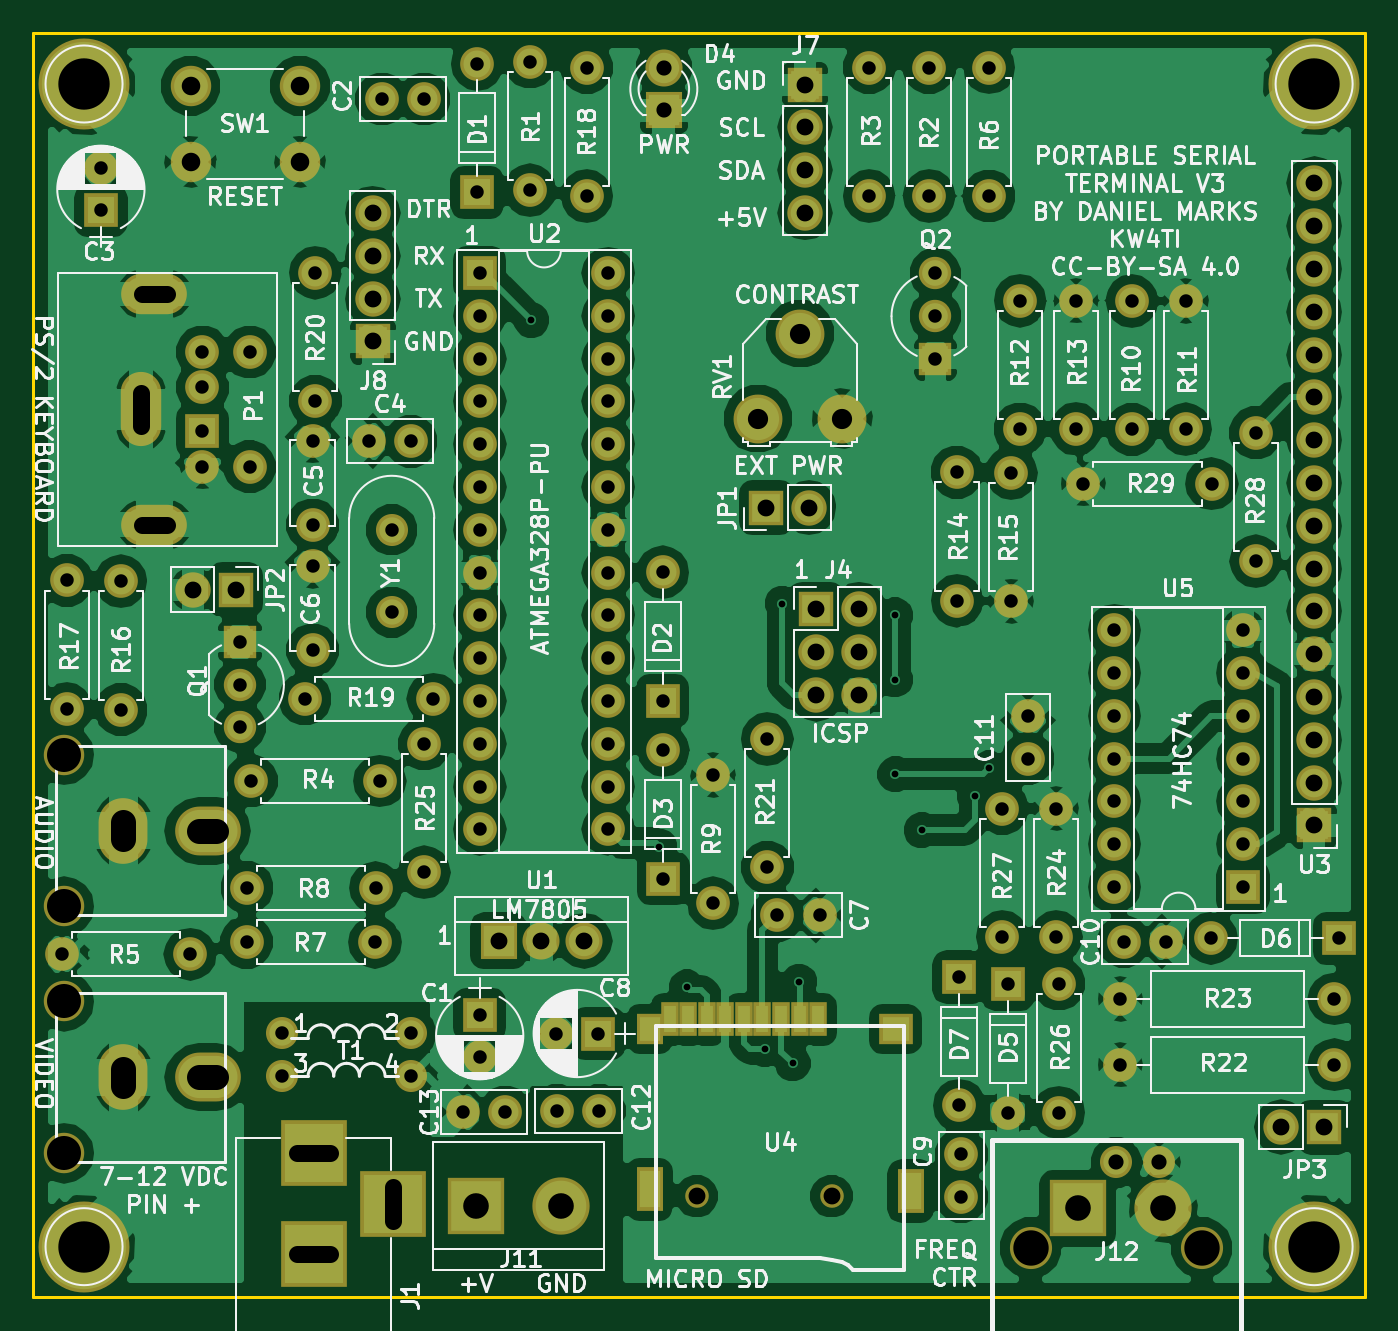
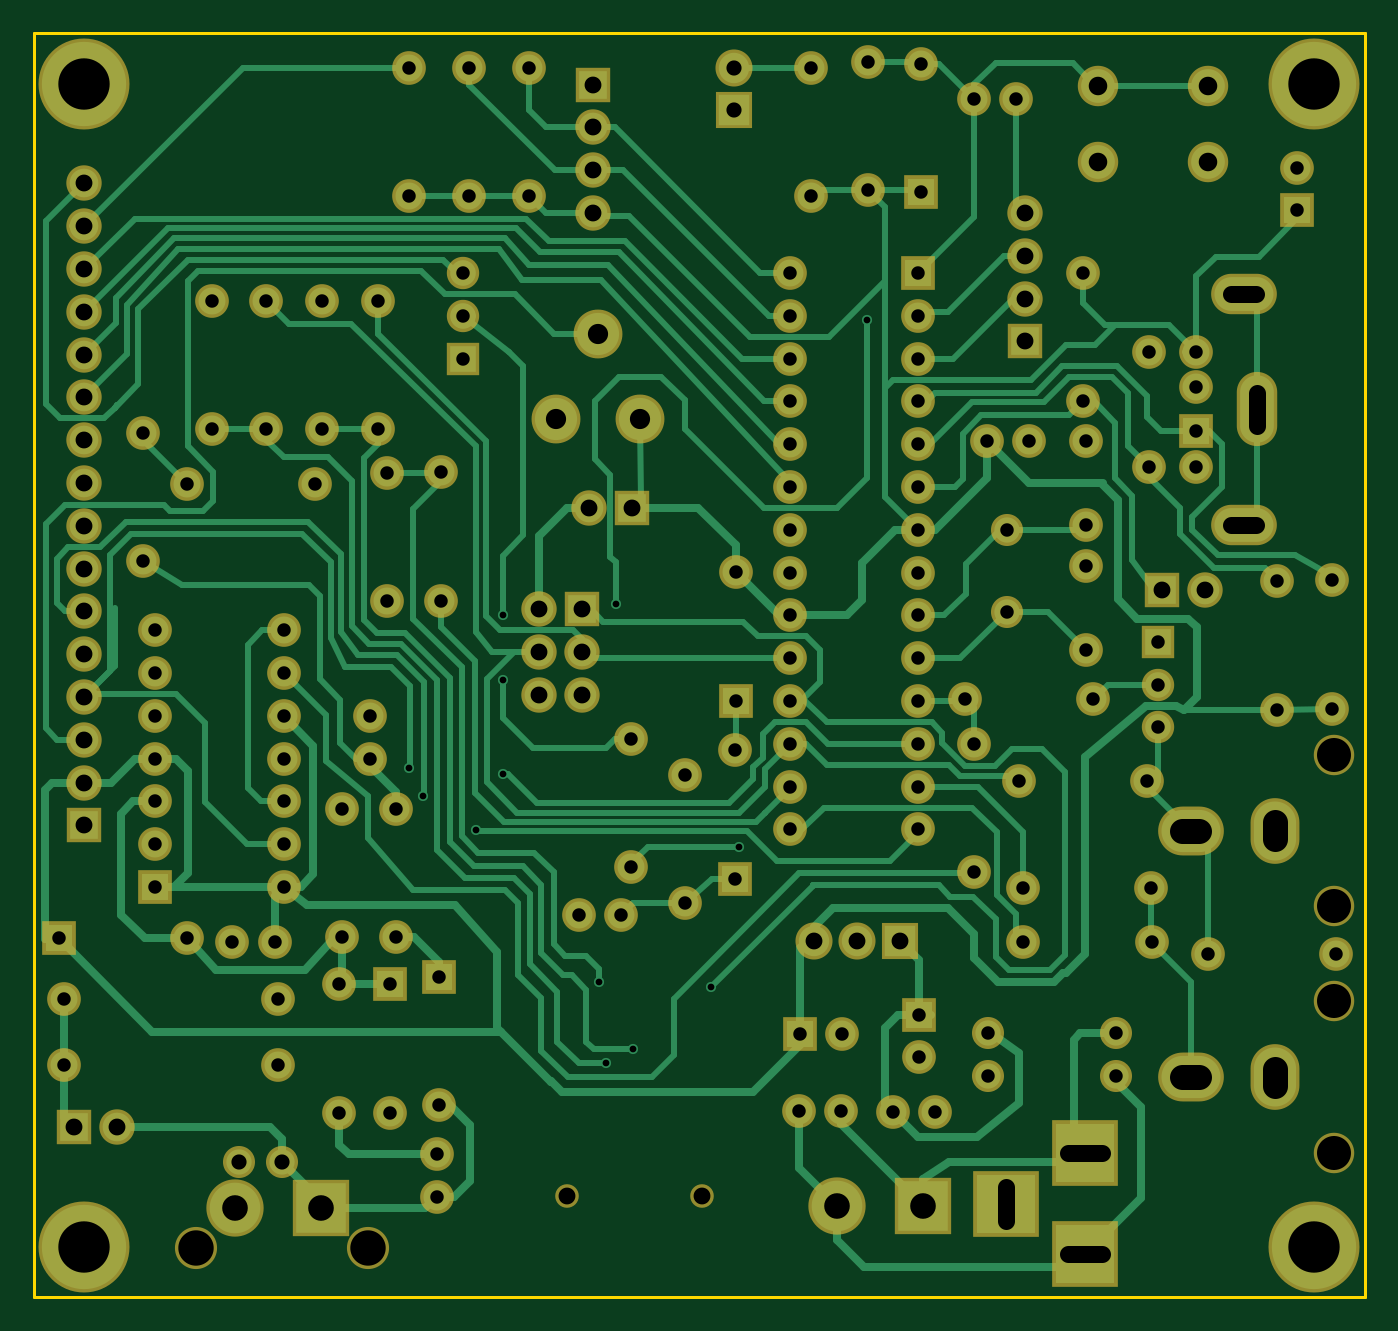
Circuit board: 9 layer files. Board 79.0 x 75.0 mm.
- bottom_copper: PortableTerminal-B.Cu.gbr (42067 bytes)
- bottom_mask: PortableTerminal-B.Mask.gbr (7264 bytes)
- bottom_silk: PortableTerminal-B.SilkS.gbr (265 bytes)
- outline: PortableTerminal-Edge.Cuts.gbr (489 bytes)
- top_copper: PortableTerminal-F.Cu.gbr (198248 bytes)
- top_mask: PortableTerminal-F.Mask.gbr (7728 bytes)
- top_silk: PortableTerminal-F.SilkS.gbr (134009 bytes)
- drill: PortableTerminal-NPTH.drl (372 bytes)
- drill: PortableTerminal.drl (3962 bytes)

=== bottom_copper: PortableTerminal-B.Cu.gbr (42067 bytes, source omitted) ===
=== bottom_mask: PortableTerminal-B.Mask.gbr (7264 bytes, source omitted) ===
=== bottom_silk: PortableTerminal-B.SilkS.gbr ===
G04 #@! TF.FileFunction,Legend,Bot*
%FSLAX46Y46*%
G04 Gerber Fmt 4.6, Leading zero omitted, Abs format (unit mm)*
G04 Created by KiCad (PCBNEW 4.0.7) date 01/09/22 23:26:43*
%MOMM*%
%LPD*%
G01*
G04 APERTURE LIST*
%ADD10C,0.100000*%
G04 APERTURE END LIST*
D10*
M02*

=== outline: PortableTerminal-Edge.Cuts.gbr ===
G04 #@! TF.FileFunction,Profile,NP*
%FSLAX46Y46*%
G04 Gerber Fmt 4.6, Leading zero omitted, Abs format (unit mm)*
G04 Created by KiCad (PCBNEW 4.0.7) date 01/09/22 23:26:43*
%MOMM*%
%LPD*%
G01*
G04 APERTURE LIST*
%ADD10C,0.100000*%
%ADD11C,0.150000*%
G04 APERTURE END LIST*
D10*
D11*
X52000000Y-138000000D02*
X52000000Y-63000000D01*
X131000000Y-138000000D02*
X52000000Y-138000000D01*
X131000000Y-63000000D02*
X131000000Y-138000000D01*
X52000000Y-63000000D02*
X131000000Y-63000000D01*
M02*

=== top_copper: PortableTerminal-F.Cu.gbr (198248 bytes, source omitted) ===
=== top_mask: PortableTerminal-F.Mask.gbr (7728 bytes, source omitted) ===
=== top_silk: PortableTerminal-F.SilkS.gbr (134009 bytes, source omitted) ===
=== drill: PortableTerminal-NPTH.drl (372 bytes, source withheld) ===
=== drill: PortableTerminal.drl ===
M48
;DRILL file {KiCad 4.0.7} date 01/09/22 23:26:45
;FORMAT={-:-/ absolute / metric / decimal}
FMAT,2
METRIC,TZ
T1C0.400
T2C0.800
T3C0.900
T4C1.000
T5C1.100
T6C1.200
T7C1.500
T8C1.520
T9C3.048
%
G90
G05
M71
T1
X81.534Y-80.01
X89.13Y-111.26
X90.78Y-119.61
X95.42Y-123.28
X96.45Y-96.85
X97.05Y-124.11
X97.43Y-119.28
X103.124Y-97.536
X103.124Y-101.346
X103.14Y-106.96
X104.72Y-110.28
X107.87Y-108.26
X108.7Y-106.6
T2
X53.68Y-117.65
X53.97Y-95.46
X53.97Y-103.08
X56.Y-71.
X56.Y-73.5
X57.19Y-95.51
X57.19Y-103.13
X61.3Y-117.65
X62.03Y-81.91
X62.03Y-84.01
X62.03Y-86.61
X62.03Y-88.71
X64.26Y-99.1
X64.26Y-101.64
X64.26Y-104.18
X64.65Y-116.93
X64.68Y-113.69
X64.83Y-81.91
X64.83Y-88.71
X64.92Y-107.37
X66.77Y-122.34
X66.77Y-124.88
X68.11Y-102.49
X68.56Y-87.17
X68.56Y-92.17
X68.56Y-94.6
X68.56Y-99.6
X68.73Y-77.21
X68.73Y-84.83
X71.9Y-87.2
X72.27Y-116.93
X72.3Y-113.69
X72.54Y-107.37
X72.67Y-66.9
X73.26Y-92.46
X73.26Y-97.34
X74.39Y-122.34
X74.39Y-124.88
X74.4Y-87.2
X75.17Y-66.9
X75.2Y-105.17
X75.2Y-112.79
X75.73Y-102.49
X77.5Y-127.
X78.33Y-64.81
X78.33Y-72.43
X78.48Y-121.23
X78.48Y-123.73
X78.486Y-77.216
X78.486Y-79.756
X78.486Y-82.296
X78.486Y-84.836
X78.486Y-87.376
X78.486Y-89.916
X78.486Y-92.456
X78.486Y-94.996
X78.486Y-97.536
X78.486Y-100.076
X78.486Y-102.616
X78.486Y-105.156
X78.486Y-107.696
X78.486Y-110.236
X80.Y-127.
X81.46Y-64.69
X81.46Y-72.31
X83.02Y-122.35
X83.09Y-126.93
X84.836Y-65.024
X84.836Y-72.644
X85.52Y-122.35
X85.59Y-126.93
X86.106Y-77.216
X86.106Y-79.756
X86.106Y-82.296
X86.106Y-84.836
X86.106Y-87.376
X86.106Y-89.916
X86.106Y-92.456
X86.106Y-94.996
X86.106Y-97.536
X86.106Y-100.076
X86.106Y-102.616
X86.106Y-105.156
X86.106Y-107.696
X86.106Y-110.236
X89.34Y-94.98
X89.34Y-102.6
X89.38Y-105.54
X89.38Y-113.16
X92.33Y-107.01
X92.33Y-114.63
X95.55Y-104.87
X95.55Y-112.49
X96.15Y-115.34
X98.65Y-115.34
X101.6Y-65.024
X101.6Y-72.644
X105.156Y-65.024
X105.156Y-72.644
X105.52Y-77.24
X105.52Y-79.78
X105.52Y-82.32
X106.81Y-89.04
X106.81Y-96.66
X106.93Y-119.
X106.93Y-126.62
X107.07Y-129.53
X107.07Y-132.03
X108.712Y-65.024
X108.712Y-72.644
X109.5Y-109.
X109.5Y-116.62
X109.83Y-119.42
X109.83Y-127.04
X110.03Y-89.08
X110.03Y-96.7
X110.54Y-78.86
X110.54Y-86.48
X111.01Y-103.53
X111.01Y-106.03
X112.7Y-109.
X112.7Y-116.62
X112.85Y-119.42
X112.85Y-127.04
X113.87Y-78.86
X113.87Y-86.48
X114.3Y-89.72
X116.15Y-98.42
X116.15Y-100.96
X116.15Y-103.5
X116.15Y-106.04
X116.15Y-108.58
X116.15Y-111.12
X116.15Y-113.66
X116.5Y-120.3
X116.5Y-124.2
X116.7Y-116.9
X117.18Y-78.88
X117.18Y-86.5
X119.2Y-116.9
X120.39Y-78.87
X120.39Y-86.49
X121.88Y-116.7
X121.92Y-89.72
X123.77Y-98.42
X123.77Y-100.96
X123.77Y-103.5
X123.77Y-106.04
X123.77Y-108.58
X123.77Y-111.12
X123.77Y-113.66
X124.53Y-86.7
X124.53Y-94.32
X129.2Y-120.3
X129.2Y-124.2
X129.5Y-116.7
T3
X89.408Y-65.024
X89.408Y-67.564
X116.26Y-130.
X118.8Y-130.
T4
X61.468Y-96.012
X64.008Y-96.012
X72.136Y-73.66
X72.136Y-76.2
X72.136Y-78.74
X72.136Y-81.28
X79.6Y-116.85
X82.14Y-116.85
X84.68Y-116.85
X95.48Y-91.14
X97.79Y-66.04
X97.79Y-68.58
X97.79Y-71.12
X97.79Y-73.66
X98.02Y-91.14
X98.45Y-97.16
X98.45Y-99.7
X98.45Y-102.24
X100.99Y-97.16
X100.99Y-99.7
X100.99Y-102.24
X126.06Y-127.9
X128.Y-71.9
X128.Y-74.44
X128.Y-76.98
X128.Y-79.52
X128.Y-82.06
X128.Y-84.6
X128.Y-87.14
X128.Y-89.68
X128.Y-92.22
X128.Y-94.76
X128.Y-97.3
X128.Y-99.84
X128.Y-102.38
X128.Y-104.92
X128.Y-107.46
X128.Y-110.
X128.6Y-127.9
T5
X61.318Y-66.112
X61.318Y-70.612
X67.818Y-66.112
X67.818Y-70.612
T6
X94.996Y-85.852
X97.496Y-80.812
X99.996Y-85.852
T8
X78.232Y-132.588
X83.312Y-132.588
X113.974Y-132.728
X119.054Y-132.728
T9
X55.Y-66.
X55.Y-135.
X128.Y-66.
X128.Y-135.
T4
X58.38Y-84.31G85X58.38Y-86.31
G05
X59.93Y-78.46G85X58.43Y-78.46
G05
X59.93Y-92.16G85X58.43Y-92.16
G05
X67.62Y-129.46G85X69.62Y-129.46
G05
X67.62Y-135.46G85X69.62Y-135.46
G05
X73.32Y-133.46G85X73.32Y-131.46
G05
T7
X57.34Y-110.81G85X57.34Y-109.81
G05
X57.34Y-125.45G85X57.34Y-124.45
G05
X61.84Y-110.31G85X62.84Y-110.31
G05
X61.84Y-124.95G85X62.84Y-124.95
G05
T0
M30
